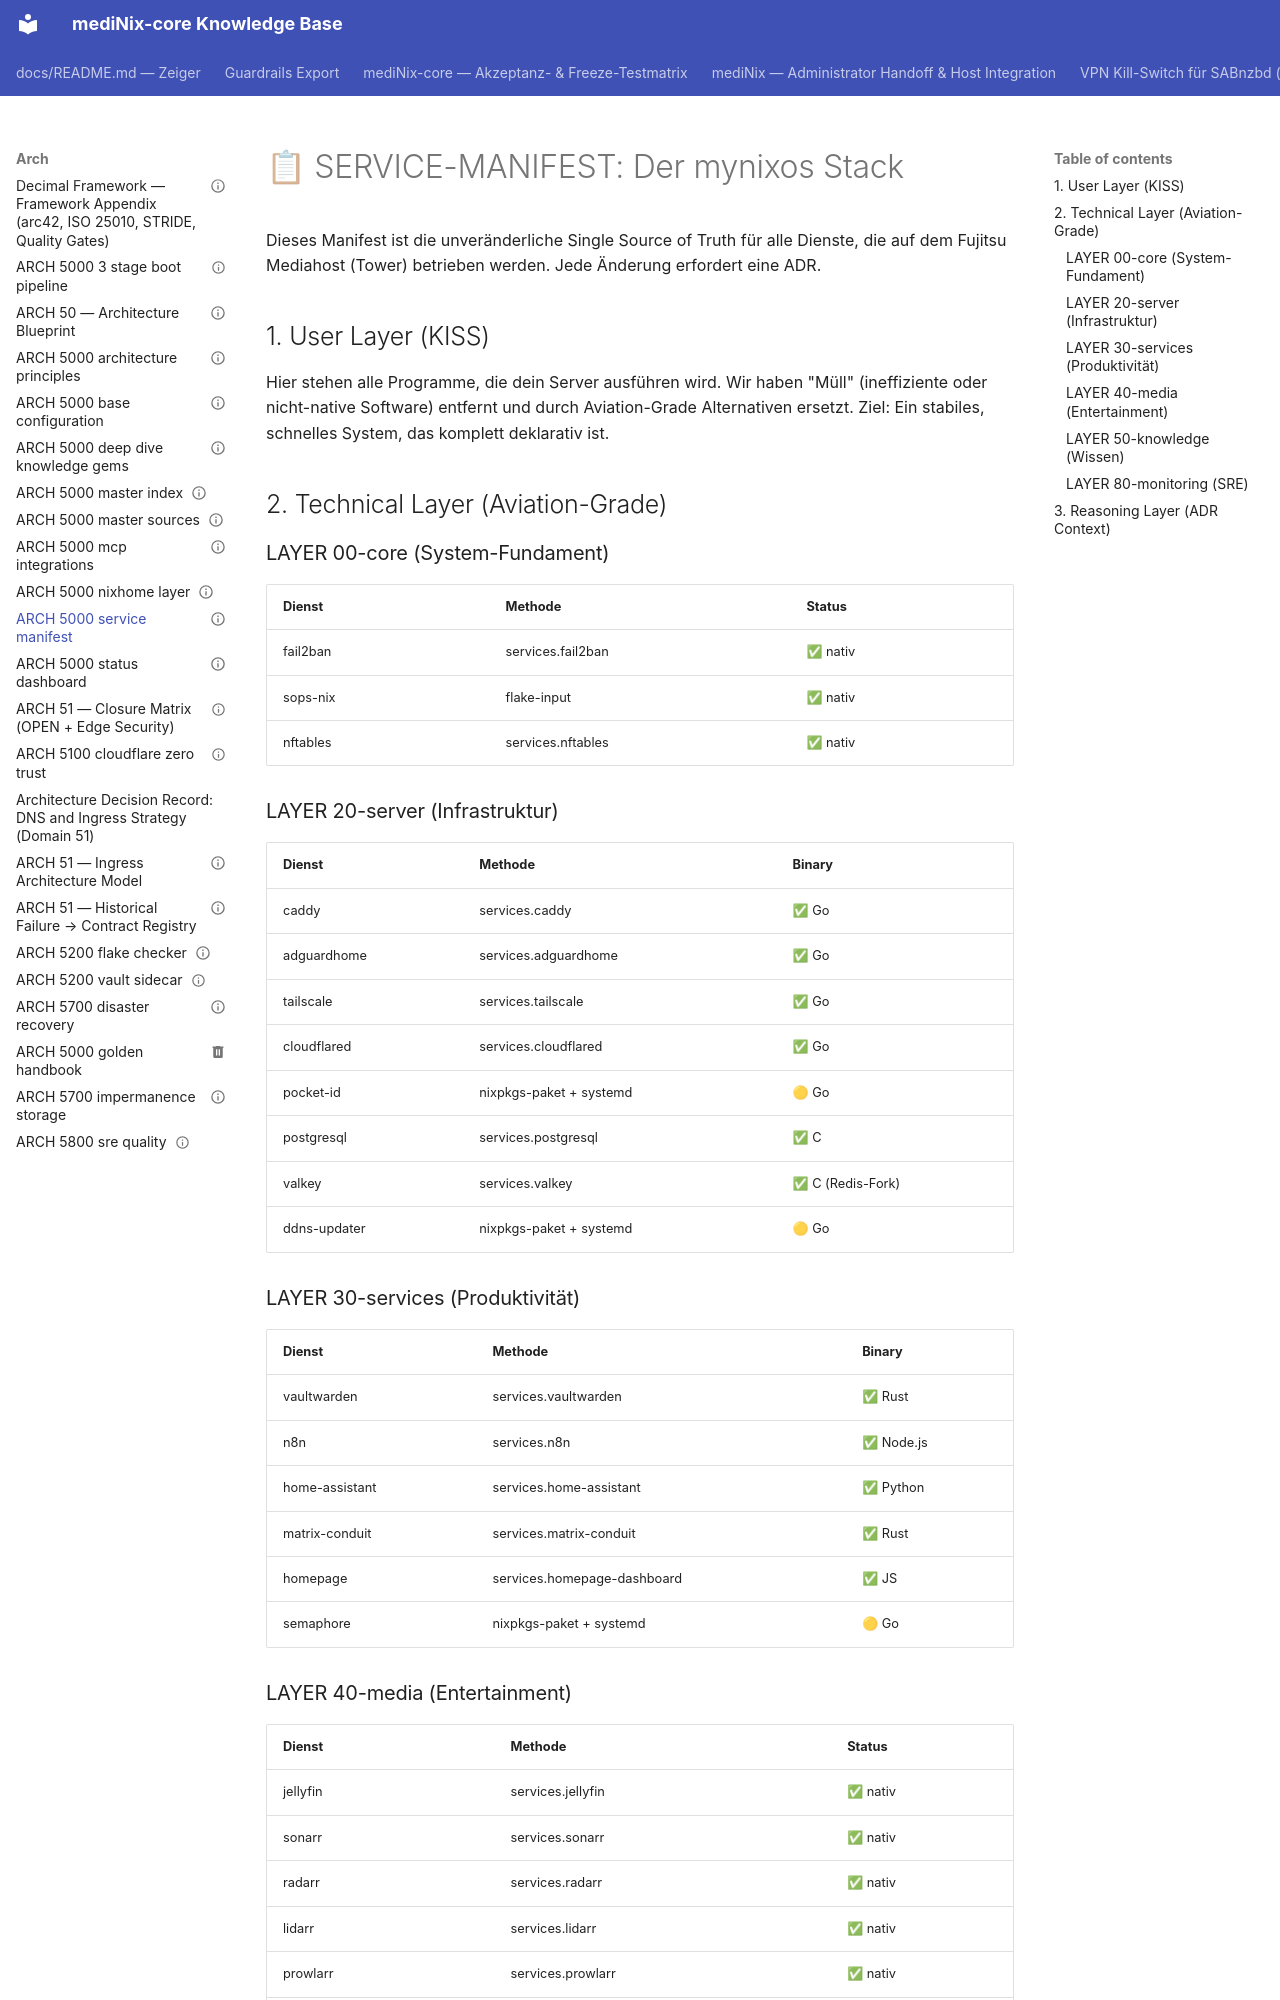

repository: grapefruit89/mediNix-core · page: arch/ARCH-50-service-manifest/index.html · generator: mkdocs

---
id: "ARCH-50-service-manifest"
title: "ARCH 5000 service manifest"
domain: 50
status: active
complexity: 2
last_reviewed: 2026-08-12
tags:
  - core
links:
  adr: ""
  repo-harvest: ""
---
# 📋 SERVICE-MANIFEST: Der mynixos Stack

Dieses Manifest ist die unveränderliche Single Source of Truth für alle Dienste, die auf dem Fujitsu Mediahost (Tower) betrieben werden. Jede Änderung erfordert eine ADR.

## 1. User Layer (KISS)
Hier stehen alle Programme, die dein Server ausführen wird. Wir haben "Müll" (ineffiziente oder nicht-native Software) entfernt und durch Aviation-Grade Alternativen ersetzt. Ziel: Ein stabiles, schnelles System, das komplett deklarativ ist.

## 2. Technical Layer (Aviation-Grade)

### LAYER 00-core (System-Fundament)
| Dienst | Methode | Status |
|---|---|---|
| fail2ban | services.fail2ban | ✅ nativ |
| sops-nix | flake-input | ✅ nativ |
| nftables | services.nftables | ✅ nativ |

### LAYER 20-server (Infrastruktur)
| Dienst | Methode | Binary |
|---|---|---|
| caddy | services.caddy | ✅ Go |
| adguardhome | services.adguardhome | ✅ Go |
| tailscale | services.tailscale | ✅ Go |
| cloudflared | services.cloudflared | ✅ Go |
| pocket-id | nixpkgs-paket + systemd | 🟡 Go |
| postgresql | services.postgresql | ✅ C |
| valkey | services.valkey | ✅ C (Redis-Fork) |
| ddns-updater | nixpkgs-paket + systemd | 🟡 Go |

### LAYER 30-services (Produktivität)
| Dienst | Methode | Binary |
|---|---|---|
| vaultwarden | services.vaultwarden | ✅ Rust |
| n8n | services.n8n | ✅ Node.js |
| home-assistant | services.home-assistant | ✅ Python |
| matrix-conduit | services.matrix-conduit | ✅ Rust |
| homepage | services.homepage-dashboard | ✅ JS |
| semaphore | nixpkgs-paket + systemd | 🟡 Go |
